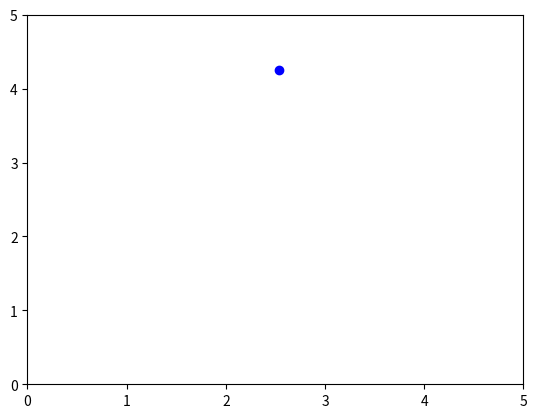

Python code for this plot:
import numpy as np
from scipy.integrate import odeint
import matplotlib.pyplot as plt
from matplotlib.animation import FuncAnimation

# Определяем переменную величину
frames = 200
t = np.linspace(0, 5, frames)

# Определяем функцию для системы диф. уравнений
def move_func(z, t):
    (x1, vx1, y1, vy1,
    x2, vx2, y2, vy2,
    x3, vx3, y3, vy3) = z
    
    dx_dt1 = vx1
    dvx_dt1 = 0
    dy_dt1 = vy1
    dvy_dt1 = - g

    if t > 2:
        dx_dt2 = vx2
        dvx_dt2 = 0
        dy_dt2 = vy2
        dvy_dt2 = - g
    else:
        dx_dt2 = 0
        dvx_dt2 = 0
        dy_dt2 = 0
        dvy_dt2 = 0

    

    dx_dt3 = vx3
    dvx_dt3 = 0.05 * np.cos(t)
    dy_dt3 = vy3
    dvy_dt3 = 0.1
    
    return (dx_dt1, dvx_dt1, dy_dt1, dvy_dt1,
            dx_dt2, dvx_dt2, dy_dt2, dvy_dt2,
            dx_dt3, dvx_dt3, dy_dt3, dvy_dt3)

# Определяем начальные значения и параметры
g = 9.8

v01 = 5
alpha1 = np.deg2rad(80)
x01 = 2.5
vx01 = v01 * np.cos(alpha1)
y01 = 2.5
vy01 = v01 * np.sin(alpha1)

v02 = 7
alpha2 = np.deg2rad(80)
x02 = 2.5
vx02 = - v02 * np.cos(alpha2)
y02 = 2.5
vy02 = v02 * np.sin(alpha2)

v03 = 0.1
alpha3 = np.deg2rad(90)
x03 = 2.5
vx03 = - v03 * np.cos(alpha3)
y03 = 2.5
vy03 = v03 * np.sin(alpha3)

z0 = (x01, vx01, y01, vy01,
      x02, vx02, y02, vy02,
      x03, vx03, y03, vy03)

sol = odeint(move_func, z0, t)

fig, ax = plt.subplots()

ball1, = plt.plot([], [], 'o', color='r')
ball2, = plt.plot([], [], 'o', color='r')
ball3, = plt.plot([], [], 'o', color='b')
ball_line, = plt.plot([], [], '-', color='r')




def animate(i):
    ball1.set_data([sol[i][0]], [sol[i][2]])
    ball2.set_data([sol[i][4]], [sol[i][6]])
    ball3.set_data([sol[i][8]], [sol[i][10]])
    # ball_line.set_data(sol[:i, 0], sol[:i, 2])


ani = FuncAnimation(fig, animate, frames=frames, interval=30)

edge = 5
ax.set_xlim(0, edge)
ax.set_ylim(0, edge)

	
ani.save('ver_1.gif', writer="pillow")
